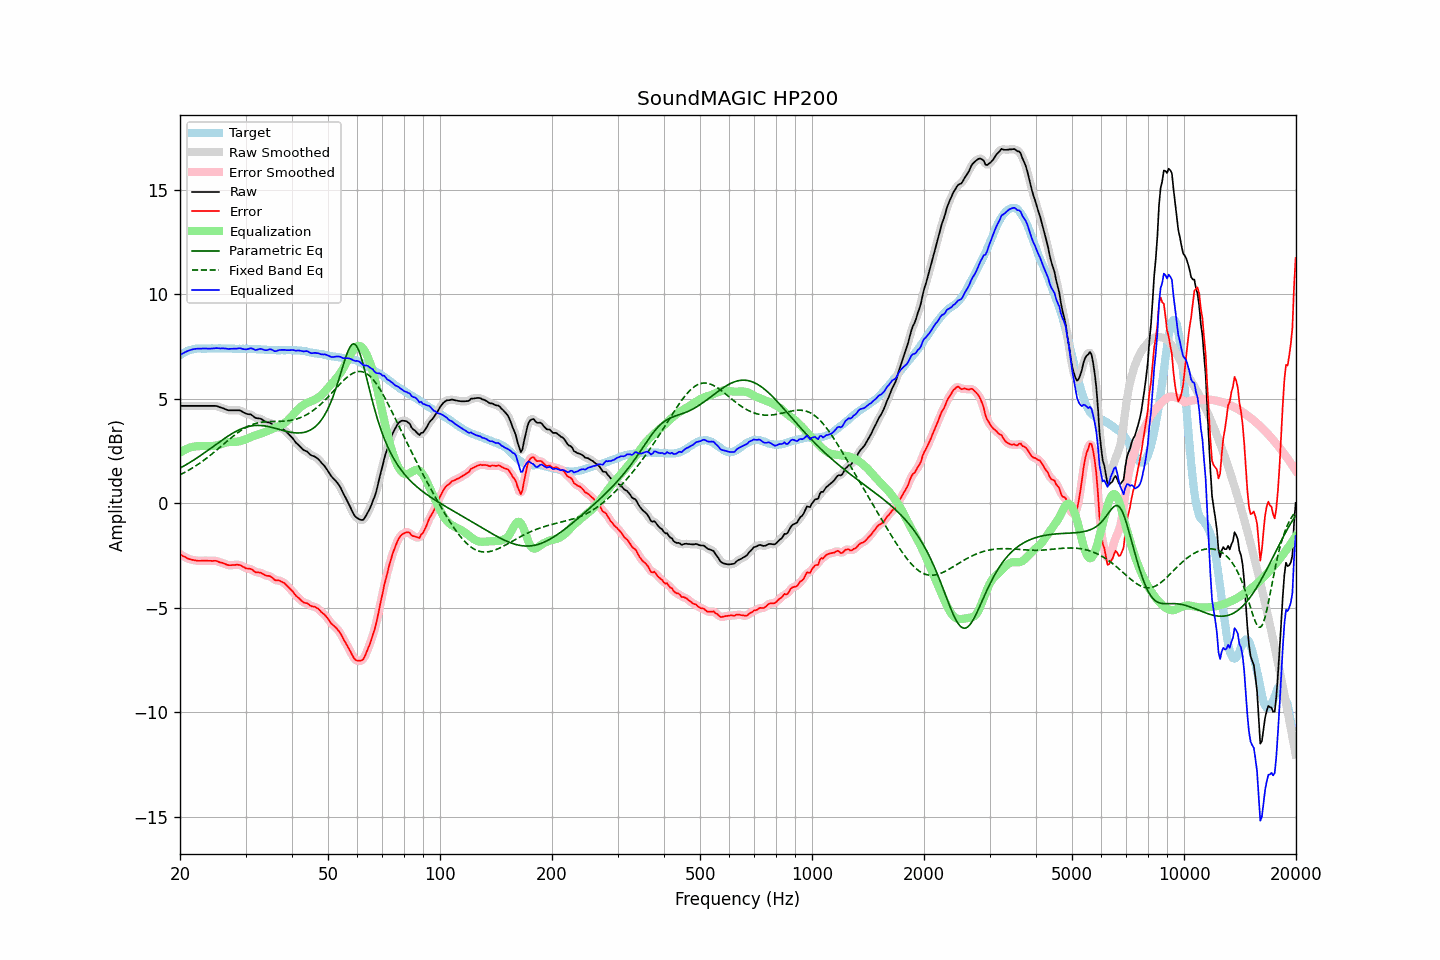

Source data for this figure (header and first rows):
frequency, raw, error, smoothed, error_smoothed, equalization, parametric_eq, fixed_band_eq, equalized_raw, equalized_smoothed, target
20.00, 4.66, -2.43, 4.66, -2.43, 2.43, 1.69, 1.37, 7.09, 7.09, 7.09
20.20, 4.66, -2.48, 4.66, -2.48, 2.48, 1.73, 1.41, 7.14, 7.14, 7.14
20.40, 4.66, -2.53, 4.66, -2.52, 2.52, 1.77, 1.45, 7.19, 7.19, 7.19
20.61, 4.66, -2.56, 4.66, -2.56, 2.56, 1.82, 1.49, 7.23, 7.23, 7.22
20.81, 4.66, -2.61, 4.66, -2.60, 2.60, 1.86, 1.53, 7.27, 7.27, 7.27
21.02, 4.66, -2.65, 4.66, -2.64, 2.64, 1.91, 1.57, 7.30, 7.30, 7.31
21.23, 4.66, -2.67, 4.66, -2.67, 2.66, 1.95, 1.62, 7.33, 7.33, 7.33
21.44, 4.66, -2.69, 4.66, -2.69, 2.69, 2.00, 1.66, 7.35, 7.35, 7.35
21.66, 4.66, -2.71, 4.66, -2.70, 2.71, 2.05, 1.71, 7.37, 7.37, 7.37
21.87, 4.66, -2.72, 4.66, -2.72, 2.72, 2.10, 1.76, 7.39, 7.39, 7.38
22.09, 4.66, -2.74, 4.66, -2.73, 2.73, 2.15, 1.81, 7.40, 7.40, 7.40
22.31, 4.66, -2.75, 4.66, -2.74, 2.74, 2.20, 1.86, 7.40, 7.40, 7.41
22.54, 4.66, -2.75, 4.66, -2.75, 2.74, 2.25, 1.91, 7.41, 7.41, 7.41
22.76, 4.66, -2.75, 4.66, -2.74, 2.74, 2.30, 1.96, 7.41, 7.41, 7.41
22.99, 4.66, -2.74, 4.66, -2.74, 2.74, 2.36, 2.02, 7.41, 7.41, 7.40
23.22, 4.66, -2.74, 4.66, -2.74, 2.74, 2.41, 2.07, 7.41, 7.41, 7.40
23.45, 4.66, -2.74, 4.66, -2.74, 2.74, 2.46, 2.13, 7.41, 7.41, 7.40
23.69, 4.66, -2.75, 4.66, -2.74, 2.74, 2.52, 2.19, 7.40, 7.40, 7.41
23.92, 4.66, -2.75, 4.66, -2.75, 2.74, 2.57, 2.25, 7.40, 7.40, 7.41
24.16, 4.66, -2.75, 4.66, -2.75, 2.74, 2.63, 2.31, 7.40, 7.40, 7.41
24.40, 4.66, -2.76, 4.67, -2.75, 2.74, 2.69, 2.37, 7.41, 7.41, 7.42
24.65, 4.66, -2.75, 4.67, -2.75, 2.75, 2.74, 2.43, 7.42, 7.42, 7.41
24.89, 4.66, -2.75, 4.66, -2.75, 2.76, 2.80, 2.50, 7.43, 7.42, 7.41
25.14, 4.65, -2.76, 4.65, -2.77, 2.78, 2.85, 2.56, 7.43, 7.42, 7.41
25.39, 4.62, -2.80, 4.63, -2.79, 2.79, 2.91, 2.63, 7.42, 7.42, 7.42
25.65, 4.59, -2.83, 4.60, -2.82, 2.82, 2.96, 2.69, 7.41, 7.42, 7.42
25.91, 4.57, -2.84, 4.57, -2.84, 2.84, 3.02, 2.76, 7.42, 7.42, 7.41
26.16, 4.54, -2.87, 4.54, -2.87, 2.87, 3.07, 2.82, 7.42, 7.42, 7.41
26.43, 4.51, -2.90, 4.51, -2.90, 2.90, 3.12, 2.89, 7.41, 7.41, 7.41
26.69, 4.48, -2.93, 4.48, -2.93, 2.92, 3.18, 2.96, 7.40, 7.40, 7.41
26.96, 4.45, -2.96, 4.46, -2.95, 2.93, 3.23, 3.02, 7.39, 7.40, 7.41
27.23, 4.45, -2.96, 4.45, -2.96, 2.94, 3.28, 3.08, 7.39, 7.39, 7.41
27.50, 4.45, -2.96, 4.45, -2.96, 2.94, 3.32, 3.15, 7.40, 7.40, 7.41
27.77, 4.45, -2.95, 4.45, -2.95, 2.94, 3.37, 3.21, 7.40, 7.40, 7.40
28.05, 4.45, -2.95, 4.45, -2.94, 2.94, 3.41, 3.27, 7.40, 7.40, 7.40
28.33, 4.45, -2.94, 4.46, -2.94, 2.95, 3.45, 3.33, 7.40, 7.41, 7.39
28.62, 4.45, -2.94, 4.46, -2.93, 2.96, 3.49, 3.39, 7.41, 7.42, 7.39
28.90, 4.45, -2.95, 4.45, -2.95, 2.97, 3.53, 3.44, 7.43, 7.42, 7.40
29.19, 4.42, -2.97, 4.42, -2.98, 2.99, 3.56, 3.49, 7.41, 7.41, 7.39
29.48, 4.37, -3.03, 4.38, -3.02, 3.01, 3.59, 3.54, 7.39, 7.39, 7.40
29.78, 4.33, -3.06, 4.33, -3.06, 3.04, 3.62, 3.59, 7.37, 7.37, 7.39
30.08, 4.30, -3.10, 4.30, -3.10, 3.07, 3.65, 3.63, 7.36, 7.37, 7.40
30.38, 4.27, -3.12, 4.28, -3.11, 3.10, 3.67, 3.67, 7.38, 7.38, 7.39
30.68, 4.26, -3.13, 4.27, -3.13, 3.14, 3.69, 3.71, 7.40, 7.40, 7.39
30.99, 4.25, -3.14, 4.24, -3.14, 3.17, 3.70, 3.74, 7.43, 7.41, 7.39
31.30, 4.21, -3.18, 4.20, -3.19, 3.20, 3.71, 3.77, 7.40, 7.40, 7.38
31.61, 4.14, -3.24, 4.15, -3.23, 3.22, 3.72, 3.80, 7.37, 7.37, 7.38
31.93, 4.09, -3.29, 4.10, -3.28, 3.25, 3.73, 3.82, 7.34, 7.35, 7.38
32.24, 4.07, -3.30, 4.08, -3.30, 3.28, 3.73, 3.84, 7.36, 7.36, 7.37
32.57, 4.06, -3.31, 4.06, -3.31, 3.31, 3.73, 3.86, 7.38, 7.37, 7.37
32.89, 4.05, -3.32, 4.05, -3.32, 3.34, 3.73, 3.88, 7.39, 7.39, 7.37
33.22, 4.01, -3.35, 4.01, -3.35, 3.37, 3.72, 3.89, 7.38, 7.38, 7.36
33.55, 3.96, -3.40, 3.96, -3.39, 3.39, 3.71, 3.90, 7.35, 7.35, 7.36
33.89, 3.91, -3.44, 3.92, -3.43, 3.41, 3.70, 3.91, 7.33, 7.34, 7.35
34.23, 3.88, -3.47, 3.89, -3.46, 3.45, 3.69, 3.91, 7.33, 7.34, 7.35
34.57, 3.87, -3.47, 3.87, -3.47, 3.48, 3.67, 3.92, 7.36, 7.35, 7.34
34.92, 3.85, -3.49, 3.85, -3.49, 3.52, 3.66, 3.92, 7.37, 7.37, 7.34
35.27, 3.81, -3.53, 3.80, -3.54, 3.55, 3.64, 3.92, 7.36, 7.35, 7.33
35.62, 3.73, -3.60, 3.73, -3.60, 3.59, 3.62, 3.92, 7.32, 7.32, 7.33
35.97, 3.66, -3.67, 3.68, -3.65, 3.61, 3.60, 3.92, 7.28, 7.30, 7.33
... 635 more rows
